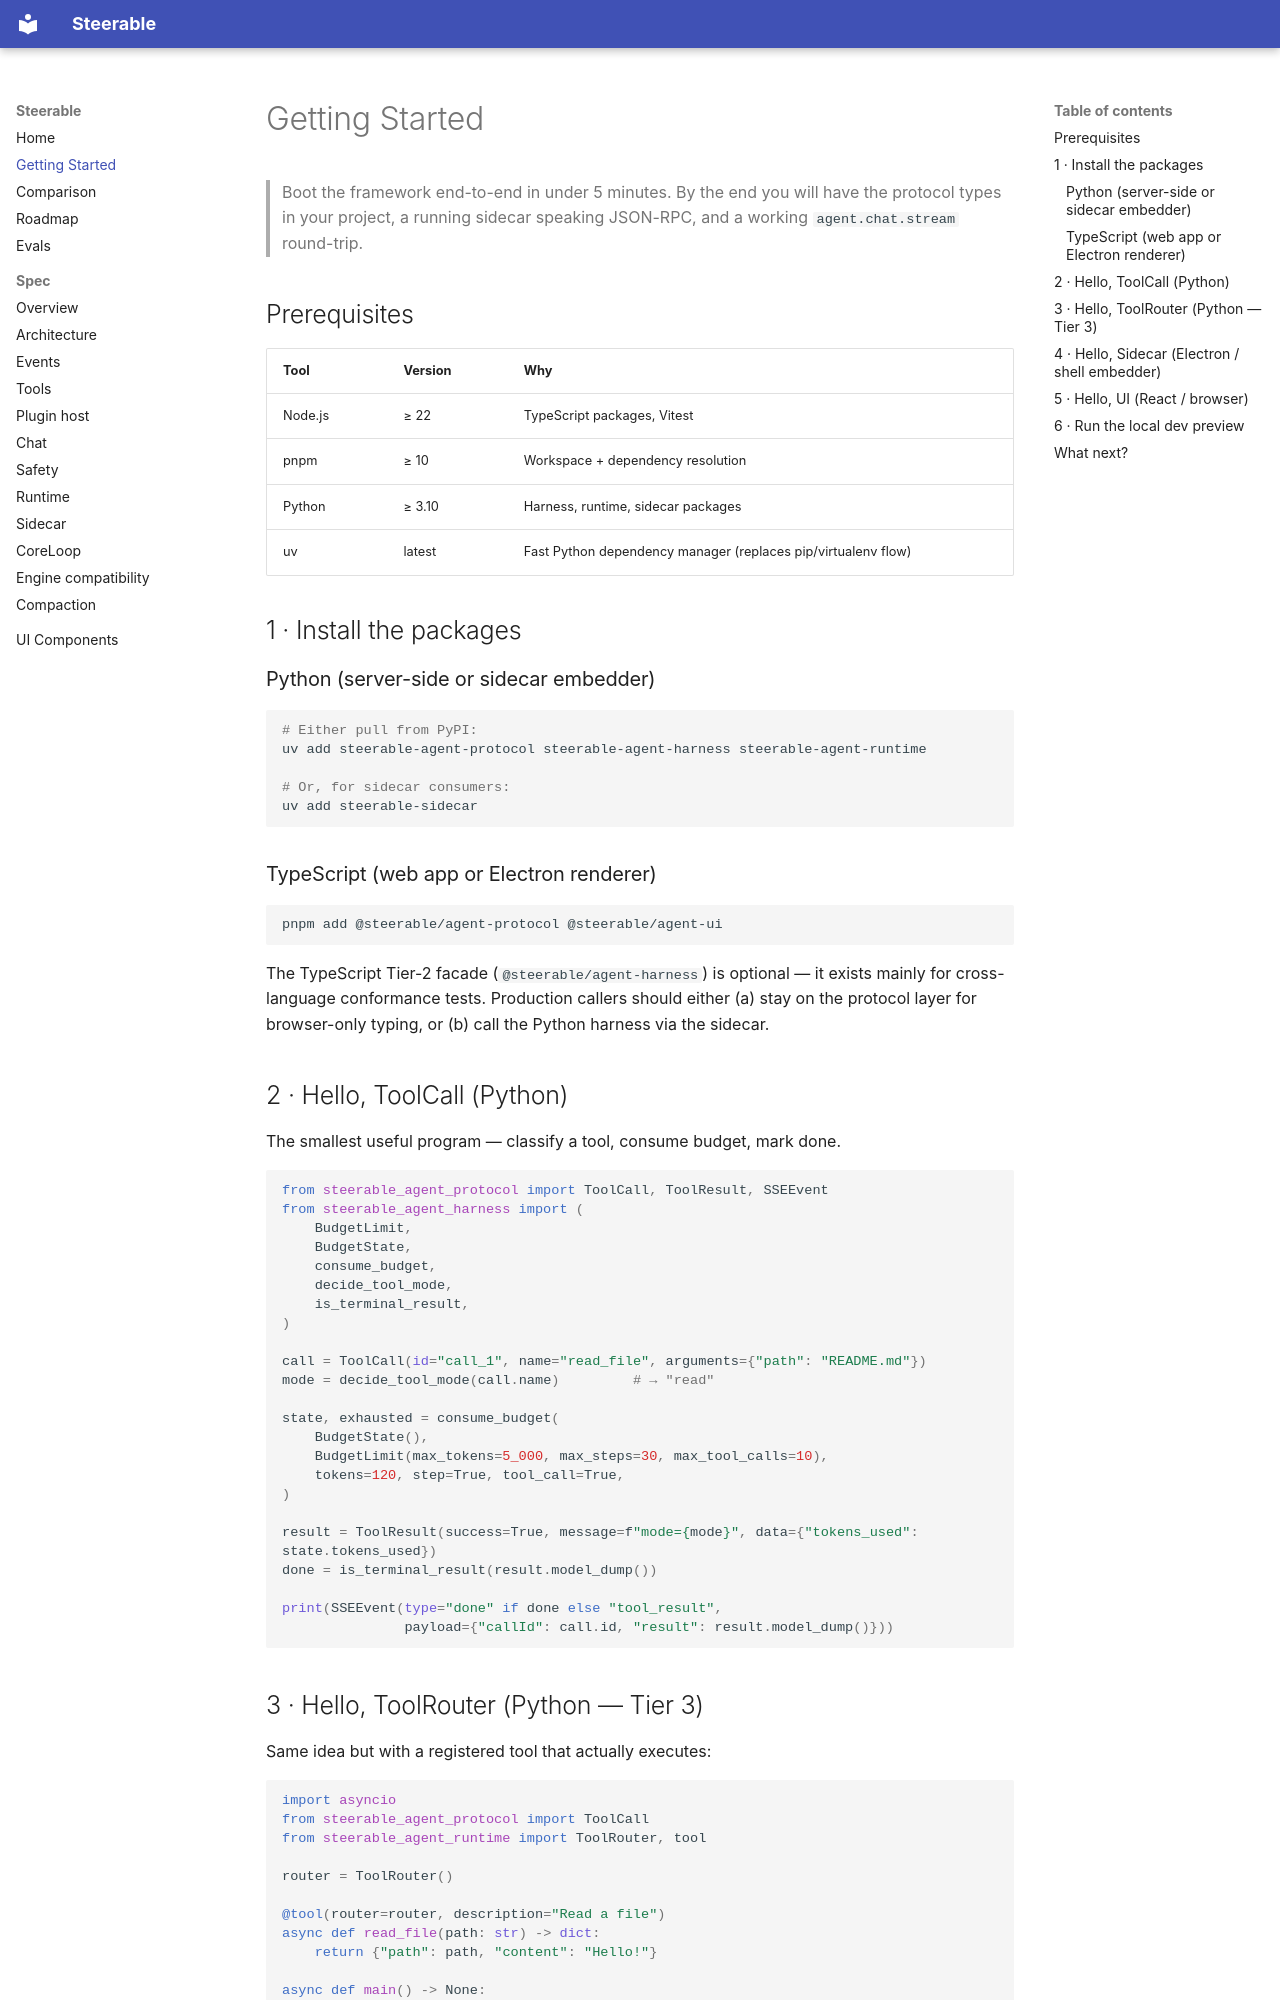

repository: pathlyapp/opensteerable · page: getting-started/index.html · generator: mkdocs

# Getting Started

> Boot the framework end-to-end in under 5 minutes. By the end you will have
> the protocol types in your project, a running sidecar speaking JSON-RPC, and
> a working `agent.chat.stream` round-trip.

## Prerequisites

| Tool      | Version | Why                                                              |
| --------- | ------- | ---------------------------------------------------------------- |
| Node.js   | ≥ 22    | TypeScript packages, Vitest                                      |
| pnpm      | ≥ 10    | Workspace + dependency resolution                                |
| Python    | ≥ 3.10  | Harness, runtime, sidecar packages                               |
| uv        | latest  | Fast Python dependency manager (replaces pip/virtualenv flow)    |

## 1 · Install the packages

### Python (server-side or sidecar embedder)

```bash
# Either pull from PyPI:
uv add steerable-agent-protocol steerable-agent-harness steerable-agent-runtime

# Or, for sidecar consumers:
uv add steerable-sidecar
```

### TypeScript (web app or Electron renderer)

```bash
pnpm add @steerable/agent-protocol @steerable/agent-ui
```

The TypeScript Tier-2 facade (`@steerable/agent-harness`) is optional — it
exists mainly for cross-language conformance tests. Production callers should
either (a) stay on the protocol layer for browser-only typing, or (b) call the
Python harness via the sidecar.

## 2 · Hello, ToolCall (Python)

The smallest useful program — classify a tool, consume budget, mark done.

```python
from steerable_agent_protocol import ToolCall, ToolResult, SSEEvent
from steerable_agent_harness import (
    BudgetLimit,
    BudgetState,
    consume_budget,
    decide_tool_mode,
    is_terminal_result,
)

call = ToolCall(id="call_1", name="read_file", arguments={"path": "README.md"})
mode = decide_tool_mode(call.name)         # → "read"

state, exhausted = consume_budget(
    BudgetState(),
    BudgetLimit(max_tokens=5_000, max_steps=30, max_tool_calls=10),
    tokens=120, step=True, tool_call=True,
)

result = ToolResult(success=True, message=f"mode={mode}", data={"tokens_used": state.tokens_used})
done = is_terminal_result(result.model_dump())

print(SSEEvent(type="done" if done else "tool_result",
               payload={"callId": call.id, "result": result.model_dump()}))
```
